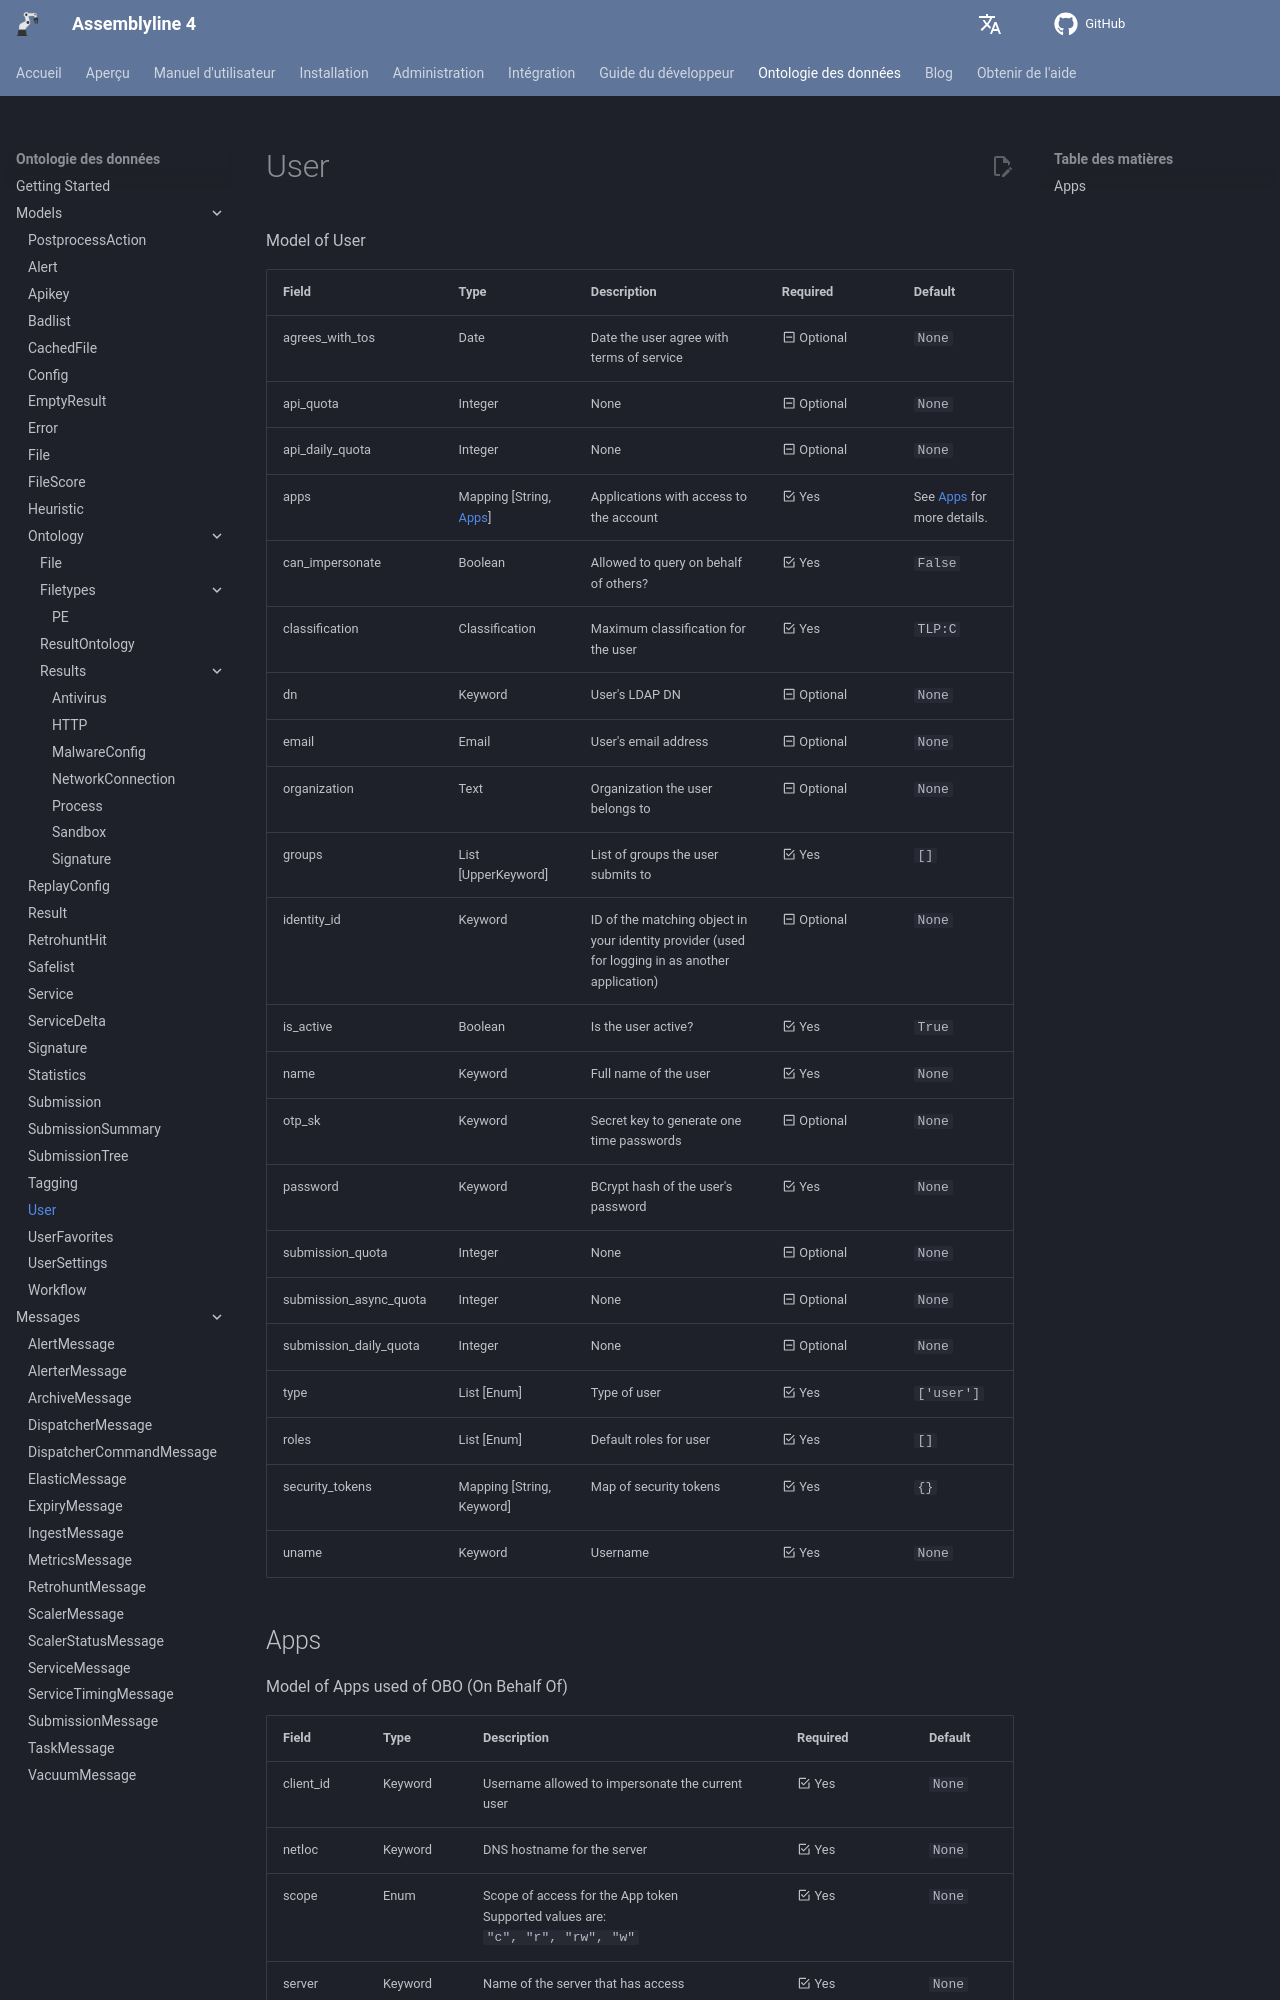

repository: CybercentreCanada/assemblyline4_docs · page: fr/odm/models/user/index.html · generator: mkdocs

[comment]: # (AUTOGENERATED MARKDOWN CONTENT. UPDATES TO ODM DOCUMENTATION SHOULD BE DONE THROUGH ASSEMBLYLINE-BASE REPO!)
# User
Model of User

| Field | Type | Description | Required | Default |
| :--- | :--- | :--- | :--- | :--- |
| agrees_with_tos | Date | Date the user agree with terms of service | <div style="width:100px">:material-minus-box-outline: Optional</div> | `None` |
| api_quota | Integer | None | <div style="width:100px">:material-minus-box-outline: Optional</div> | `None` |
| api_daily_quota | Integer | None | <div style="width:100px">:material-minus-box-outline: Optional</div> | `None` |
| apps | Mapping [String, [Apps](/assemblyline4_docs/odm/models/user/#apps)] | Applications with access to the account | <div style="width:100px">:material-checkbox-marked-outline: Yes</div> | See [Apps](/assemblyline4_docs/odm/models/user/#apps) for more details. |
| can_impersonate | Boolean | Allowed to query on behalf of others? | <div style="width:100px">:material-checkbox-marked-outline: Yes</div> | `False` |
| classification | Classification | Maximum classification for the user | <div style="width:100px">:material-checkbox-marked-outline: Yes</div> | `TLP:C` |
| dn | Keyword | User's LDAP DN | <div style="width:100px">:material-minus-box-outline: Optional</div> | `None` |
| email | Email | User's email address | <div style="width:100px">:material-minus-box-outline: Optional</div> | `None` |
| organization | Text | Organization the user belongs to | <div style="width:100px">:material-minus-box-outline: Optional</div> | `None` |
| groups | List [UpperKeyword] | List of groups the user submits to | <div style="width:100px">:material-checkbox-marked-outline: Yes</div> | `[]` |
| identity_id | Keyword | ID of the matching object in your identity provider (used for logging in as another application) | <div style="width:100px">:material-minus-box-outline: Optional</div> | `None` |
| is_active | Boolean | Is the user active? | <div style="width:100px">:material-checkbox-marked-outline: Yes</div> | `True` |
| name | Keyword | Full name of the user | <div style="width:100px">:material-checkbox-marked-outline: Yes</div> | `None` |
| otp_sk | Keyword | Secret key to generate one time passwords | <div style="width:100px">:material-minus-box-outline: Optional</div> | `None` |
| password | Keyword | BCrypt hash of the user's password | <div style="width:100px">:material-checkbox-marked-outline: Yes</div> | `None` |
| submission_quota | Integer | None | <div style="width:100px">:material-minus-box-outline: Optional</div> | `None` |
| submission_async_quota | Integer | None | <div style="width:100px">:material-minus-box-outline: Optional</div> | `None` |
| submission_daily_quota | Integer | None | <div style="width:100px">:material-minus-box-outline: Optional</div> | `None` |
| type | List [Enum] | Type of user | <div style="width:100px">:material-checkbox-marked-outline: Yes</div> | `['user']` |
| roles | List [Enum] | Default roles for user | <div style="width:100px">:material-checkbox-marked-outline: Yes</div> | `[]` |
| security_tokens | Mapping [String, Keyword] | Map of security tokens | <div style="width:100px">:material-checkbox-marked-outline: Yes</div> | `{}` |
| uname | Keyword | Username | <div style="width:100px">:material-checkbox-marked-outline: Yes</div> | `None` |


[comment]: # (AUTOGENERATED MARKDOWN CONTENT. UPDATES TO ODM DOCUMENTATION SHOULD BE DONE THROUGH ASSEMBLYLINE-BASE REPO!)
